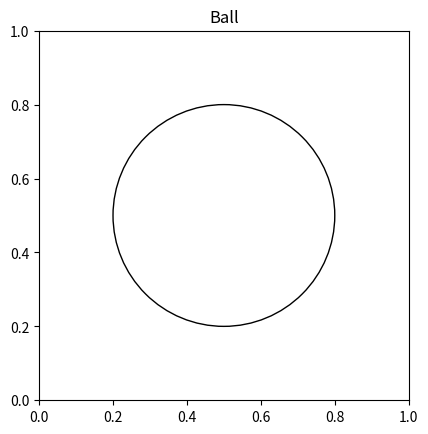

Write Python code to recreate this figure.
import matplotlib.pyplot as plt

figure, axes = plt.subplots()
ball = plt.Circle((0.5, 0.5), 0.3, fill=False)

axes.set_aspect(1)
axes.add_artist(ball)
plt.title("Ball")
plt.show()